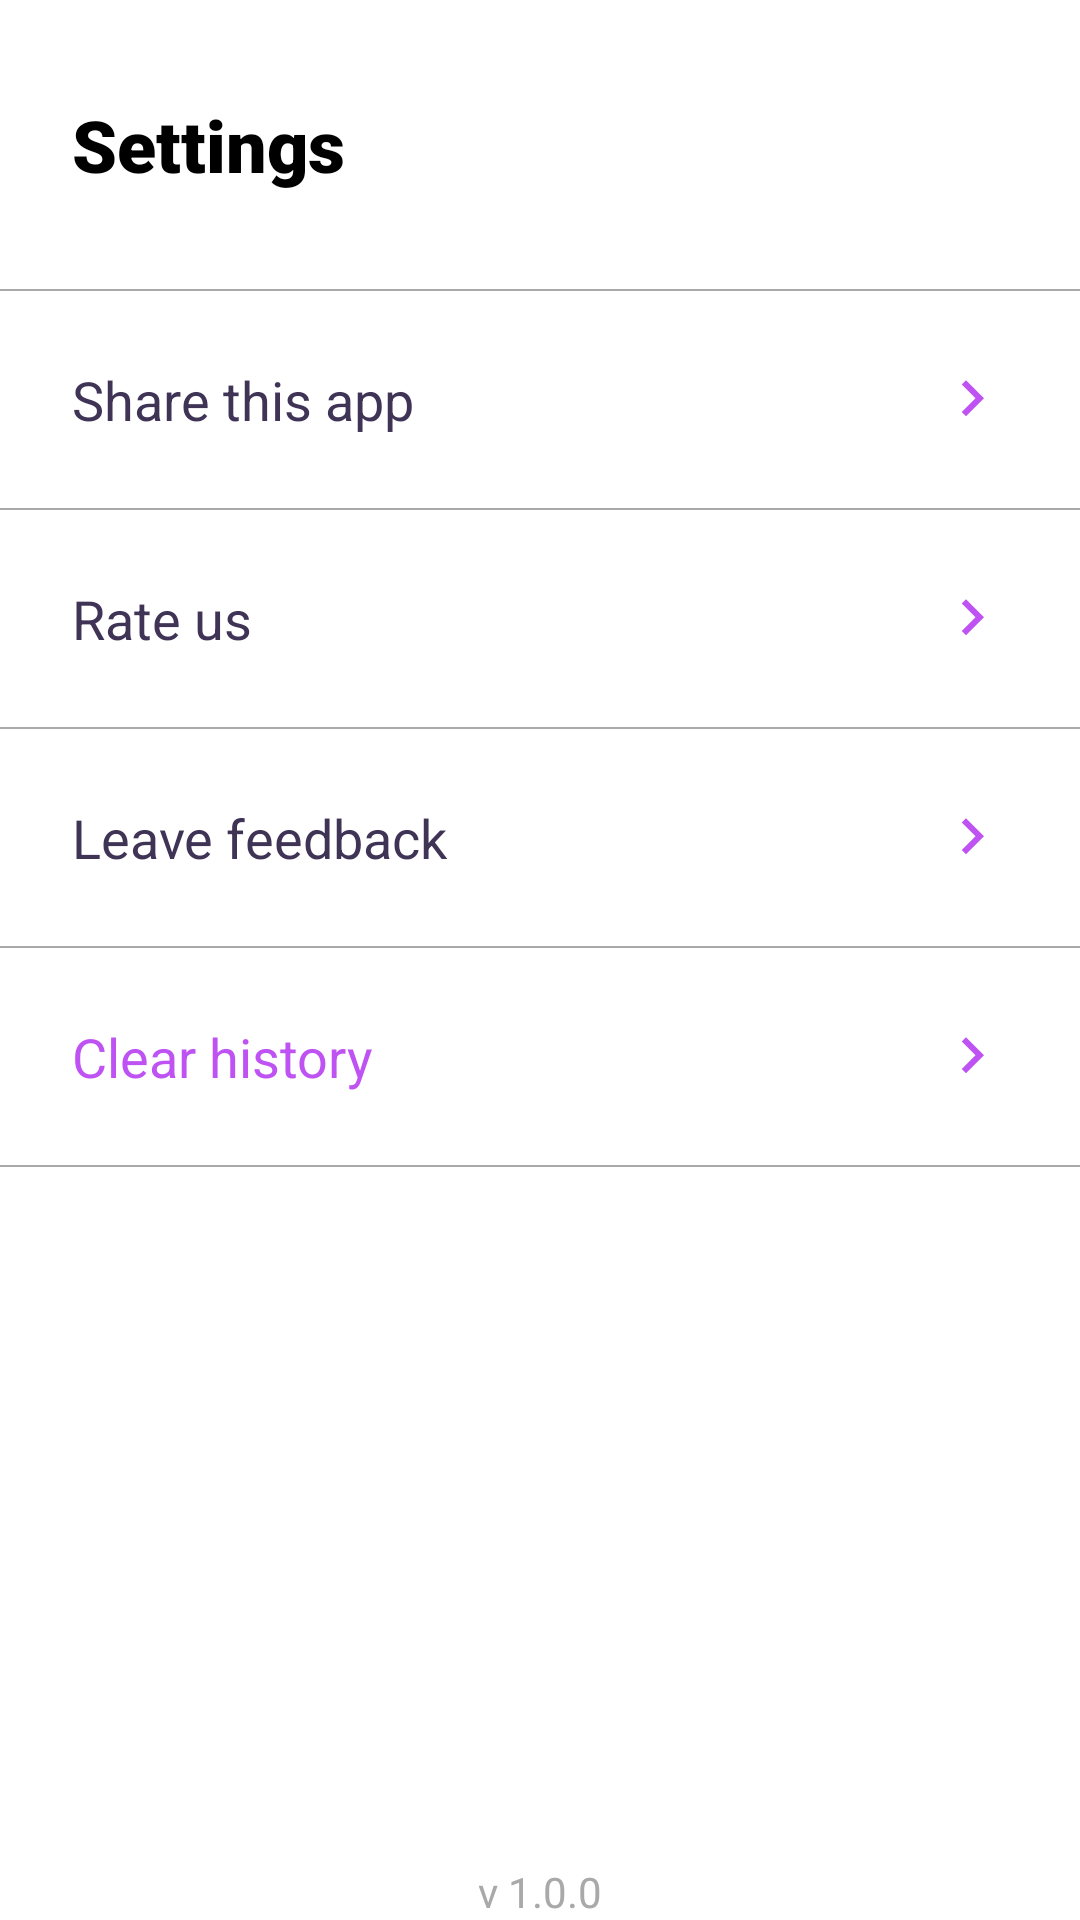

Produce the Android XML layout that renders to this screen, including the resource entries it uses.
<!-- AndroidManifest.xml: application theme AppTheme -->
<!-- res/layout/fragment_settings.xml -->
<?xml version="1.0" encoding="utf-8"?>
<LinearLayout xmlns:android="http://schemas.android.com/apk/res/android"
    xmlns:tools="http://schemas.android.com/tools"
    android:layout_width="match_parent"
    android:layout_height="match_parent"
    android:orientation="vertical"
    tools:context=".presentation.settings.SettingsFragment">

    <TextView
        style="@style/TitleText"
        android:layout_width="wrap_content"
        android:layout_height="wrap_content"
        android:text="Settings"/>

    <View
        android:layout_width="match_parent"
        android:layout_height="0.5dp"
        android:background="@color/light_grey"/>

    <TextView
        style="@style/SubText"
        android:layout_width="match_parent"
        android:layout_height="wrap_content"
        android:drawableEnd="@drawable/ic_arrow_right"
        android:text="Share this app"
        android:textSize="18sp" />

    <View
        android:layout_width="match_parent"
        android:layout_height="0.5dp"
        android:background="@color/light_grey"/>

    <TextView
        style="@style/SubText"
        android:layout_width="match_parent"
        android:layout_height="wrap_content"
        android:drawableEnd="@drawable/ic_arrow_right"
        android:text="Rate us"
        android:textSize="18sp" />

    <View
        android:layout_width="match_parent"
        android:layout_height="0.5dp"
        android:background="@color/light_grey"/>

    <TextView
        style="@style/SubText"
        android:layout_width="match_parent"
        android:layout_height="wrap_content"
        android:drawableEnd="@drawable/ic_arrow_right"
        android:text="Leave feedback"
        android:textSize="18sp" />

    <View
        android:layout_width="match_parent"
        android:layout_height="0.5dp"
        android:background="@color/light_grey"/>

    <TextView
        style="@style/SubText"
        android:layout_width="match_parent"
        android:layout_height="wrap_content"
        android:drawableEnd="@drawable/ic_arrow_right"
        android:text="Clear history"
        android:textColor="@color/purple"
        android:textSize="18sp" />

    <View
        android:layout_width="match_parent"
        android:layout_height="0.5dp"
        android:layout_marginBottom="2dp"
        android:background="@color/light_grey"/>
    <View
        android:id="@+id/empty_view_to_bottom"
        android:layout_width="0dp"
        android:layout_height="0dp"
        android:layout_weight="1"/>
    <TextView
        android:layout_width="wrap_content"
        android:layout_height="wrap_content"
        android:text="v 1.0.0"
        android:layout_gravity="center"
        android:textColor="@color/light_grey"/>


</LinearLayout>
<!-- resources referenced by this layout -->
<resources>
  <color name="light_grey">#A9A9A9</color>
  <color name="purple">#BE52F2</color>
  <!-- drawable ic_arrow_right (drawable) -->
  <vector xmlns:android="http://schemas.android.com/apk/res/android"
          android:width="24dp"
          android:height="24dp"
          android:viewportWidth="24.0"
          android:viewportHeight="24.0">
      <path
          android:fillColor="#BE52F2"
          android:pathData="M8.59,16.34l4.58,-4.59 -4.58,-4.59L10,5.75l6,6 -6,6z"/>
  </vector>
  <style name="SubText" parent="AppTheme.RegularText">
          <item name="android:textSize">@dimen/subtitle_text_size</item>
          <item name="android:textColor">@color/dark_purple</item>
          <item name="android:padding">@dimen/content_margin</item>
      </style>
  <style name="TitleText" parent="AppTheme.BoldText">
          <item name="android:textSize">@dimen/title_text_size</item>
          <item name="android:textColor">@color/black</item>
          <item name="android:paddingLeft">24dp</item>
          <item name="android:paddingRight">24dp</item>
          <item name="android:paddingTop">32dp</item>
          <item name="android:paddingBottom">32dp</item>
      </style>
  <style name="AppTheme" parent="Theme.AppCompat.Light.DarkActionBar">
          
          <item name="colorPrimary">@color/purple</item>
          <item name="colorPrimaryDark">@color/light_grey</item>
          <item name="colorAccent">@color/colorAccent</item>
  
          <item name="android:windowBackground">@color/white</item>
          <item name="windowActionBar">false</item>
          <item name="windowNoTitle">true</item>
          <item name="android:statusBarColor" tools:targetApi="m">#FFF</item>
          <item name="android:windowLightStatusBar" tools:targetApi="m">true</item>
      </style>
  <style name="AppTheme.RegularText">
          <item name="android:fontFamily">sans-serif</item>
      </style>
  <dimen name="subtitle_text_size">18sp</dimen>
  <color name="dark_purple">#3F3356</color>
  <dimen name="content_margin">24dp</dimen>
  <style name="AppTheme.BoldText">
          <item name="android:fontFamily">sans-serif-black</item>
      </style>
  <dimen name="title_text_size">24sp</dimen>
  <color name="black">#000000</color>
  <color name="colorAccent">#D81B60</color>
  <color name="white">#FFFFFF</color>
</resources>
